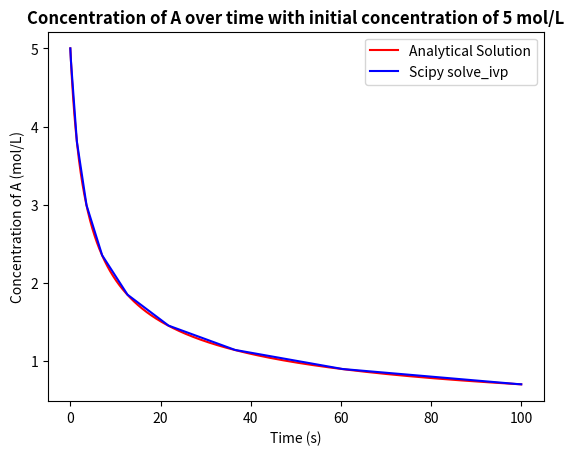
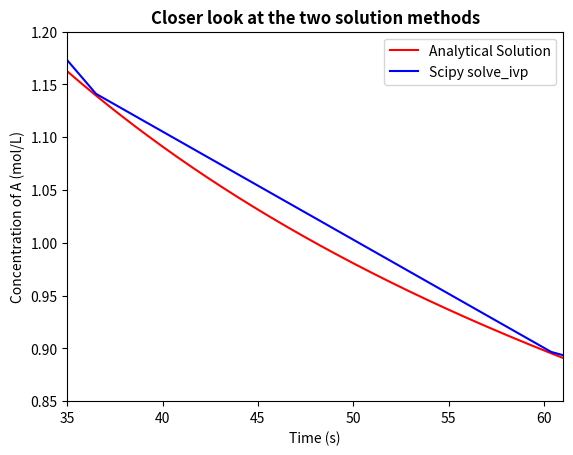
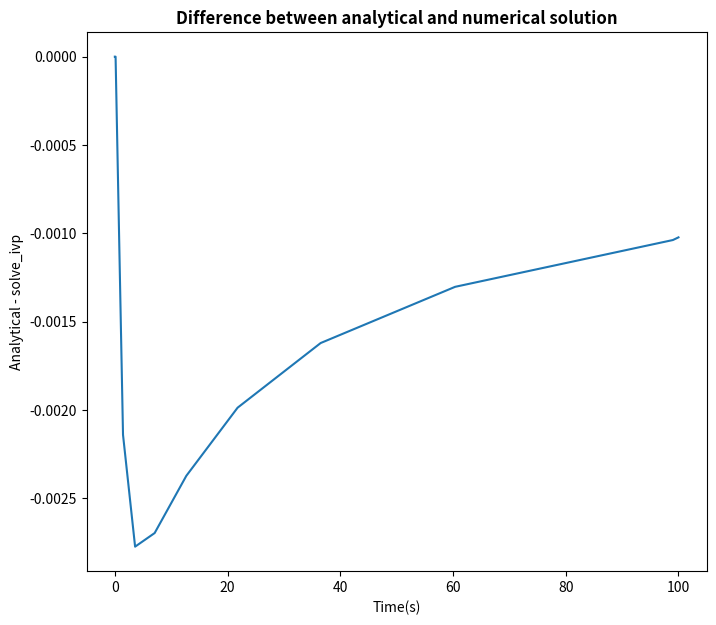

Generate these figures, in order, with matplotlib:
import scipy.integrate
import matplotlib.pyplot as plt ## For plotting 
import numpy as np

# Functions from previous sections
def third_order_derivative(t, Ca, k3=0.01): # I know that the assignemnt does not require us to add k as an argument but I wanted the function to be as universal as possible
    '''Returns the concentration over time for a third order chemical reaction. 
    t = time in secons
    Ca = concentration of component a (a -> b)
    k = reaction rate constant (default set to 0.01 as this is the value for task 1.)'''
    dca_dt = - k3 * Ca**3
    return dca_dt

def third_order_analytical(t, c0, k3):
    '''Returns the concentration at a given time for a third order irreversible chemical reation.
    t = Time in seconds. If a vector it will retrun a vector of solutions
    c0 = initial concentration.
    k3 = reaction rate constant for the third order reaction.'''
    Ca = (1/(c0**(-2) + 2*k3*t))**0.5 ## Analytical solution
    return Ca

# Initializing variables
initial_conc = 5
t_max = 100 # not sure what a 'reasonable' time frame is but at t_max=100 we can see the overall shape of the curve and that it tends towards 0
x_plotting = np.linspace(0, t_max, 1000) # For generating the output figure for the analytical solution
y_analytical = third_order_analytical(x_plotting, initial_conc, 0.01)
y_scipy = scipy.integrate.solve_ivp(lambda t, Ca: third_order_derivative(t, Ca), [0, t_max], [initial_conc])
y_scipy_plotting = y_scipy.y[0]
x_scipy_plotting = y_scipy.t # the 't' variable corresponds to the x axis

#Figure output code
fig = plt.figure()
plt.plot(x_plotting, y_analytical, 'r', label="Analytical Solution")
plt.plot(x_scipy_plotting, y_scipy_plotting, 'b', label='Scipy solve_ivp')
plt.xlabel('Time (s)')
plt.ylabel('Concentration of A (mol/L)')
plt.title(f'Concentration of A over time with initial concentration of {initial_conc} mol/L', weight='bold')
plt.legend()
plt.show()
## The figure above shows that they are almost identical


## We can restrict the domain to see the deviations
fig2 = plt.figure()
plt.plot(x_plotting, y_analytical, 'r', label="Analytical Solution")
plt.plot(x_scipy_plotting, y_scipy_plotting, 'b', label='Scipy solve_ivp')
plt.xlabel('Time (s)')
plt.ylabel('Concentration of A (mol/L)')
plt.title(f'Closer look at the two solution methods', weight='bold')
plt.xlim(35, 61)
plt.ylim(0.85, 1.2)
plt.legend()
plt.show()
#Slight deviations but we need to zoom in quite close to see

# For difference over time 
y_analytical_scipyxvalues = third_order_analytical(x_scipy_plotting, initial_conc, 0.01)
# New calculation because scipy does not use a linspace


diff = []

for i in range(len(x_scipy_plotting)):
    difference = y_analytical_scipyxvalues[i] -  y_scipy_plotting[i]
    diff.append(difference)

fig3 = plt.figure(figsize=(8,7))
plt.plot(x_scipy_plotting, diff)
plt.xlabel('Time(s)')
plt.ylabel('Analytical - solve_ivp')
plt.title('Difference between analytical and numerical solution', weight='bold')
plt.show()